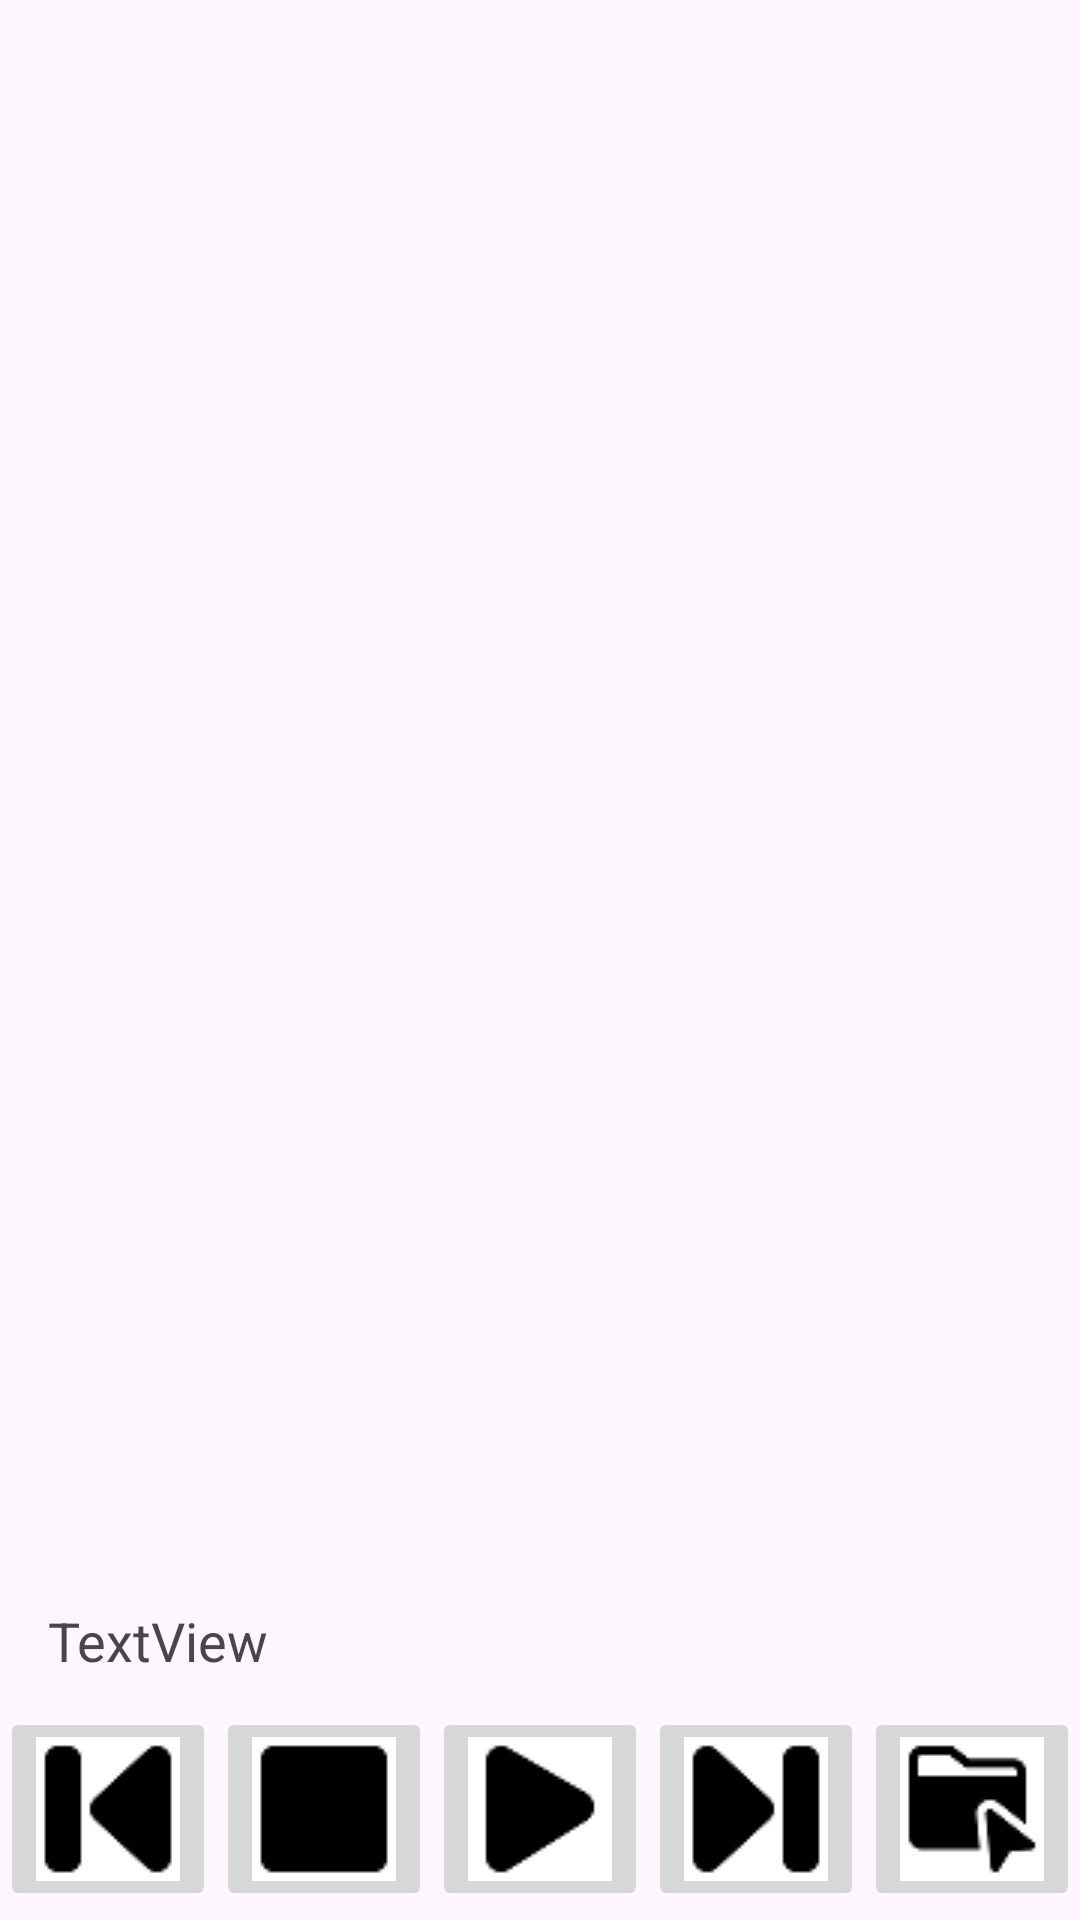

Write the Android layout XML for this screen, with the resource values it uses.
<!-- AndroidManifest.xml: application theme Theme.NeoGameDB -->
<!-- res/layout/fragment_musica.xml -->
<?xml version="1.0" encoding="utf-8"?>
<FrameLayout xmlns:android="http://schemas.android.com/apk/res/android"
    xmlns:app="http://schemas.android.com/apk/res-auto"
    xmlns:tools="http://schemas.android.com/tools"
    android:layout_width="match_parent"
    android:layout_height="match_parent"
    tools:context=".fragments.MusicaFragment">

    <androidx.constraintlayout.widget.ConstraintLayout
        android:layout_width="match_parent"
        android:layout_height="match_parent">


        <androidx.recyclerview.widget.RecyclerView
            android:id="@+id/rvMusica"
            android:layout_width="409dp"
            android:layout_height="630dp"
            app:layout_constraintEnd_toEndOf="parent"
            app:layout_constraintStart_toStartOf="parent"
            app:layout_constraintTop_toTopOf="parent" />

        <TextView
            android:id="@+id/tvMusica"
            android:layout_width="wrap_content"
            android:layout_height="wrap_content"
            android:layout_marginStart="16dp"
            android:layout_marginBottom="10dp"
            android:text="TextView"
            android:textSize="18sp"
            app:layout_constraintBottom_toTopOf="@+id/ib_anterior"
            app:layout_constraintStart_toStartOf="parent"
            app:layout_goneMarginBottom="12dp"/>

        <ImageButton
            android:id="@+id/ib_anterior"
            android:layout_width="wrap_content"
            android:layout_height="wrap_content"
            android:layout_marginBottom="3dp"
            android:src="@drawable/back"
            app:layout_constraintBottom_toBottomOf="parent"
            app:layout_constraintEnd_toStartOf="@+id/ib_parar"
            app:layout_constraintHorizontal_bias="0.5"
            app:layout_constraintStart_toStartOf="parent" />

        <ImageButton
            android:id="@+id/ib_parar"
            android:layout_width="wrap_content"
            android:layout_height="wrap_content"
            android:layout_marginBottom="3dp"
            android:src="@drawable/stop"
            app:layout_constraintBottom_toBottomOf="parent"
            app:layout_constraintEnd_toStartOf="@+id/ib_play"
            app:layout_constraintHorizontal_bias="0.5"
            app:layout_constraintStart_toEndOf="@+id/ib_anterior" />

        <ImageButton
            android:id="@+id/ib_play"
            android:layout_width="wrap_content"
            android:layout_height="wrap_content"
            android:layout_marginBottom="3dp"
            android:src="@drawable/play"
            app:layout_constraintBottom_toBottomOf="parent"
            app:layout_constraintEnd_toStartOf="@+id/ib_siguiente"
            app:layout_constraintHorizontal_bias="0.5"
            app:layout_constraintStart_toEndOf="@+id/ib_parar" />

        <ImageButton
            android:id="@+id/ib_siguiente"
            android:layout_width="wrap_content"
            android:layout_height="wrap_content"
            android:layout_marginBottom="3dp"
            android:src="@drawable/next"
            app:layout_constraintBottom_toBottomOf="parent"
            app:layout_constraintEnd_toStartOf="@+id/ib_select"
            app:layout_constraintHorizontal_bias="0.5"
            app:layout_constraintStart_toEndOf="@+id/ib_play" />

        <ImageButton
            android:id="@+id/ib_select"
            android:layout_width="wrap_content"
            android:layout_height="wrap_content"
            android:layout_marginBottom="3dp"
            android:src="@drawable/select"
            app:layout_constraintBottom_toBottomOf="parent"
            app:layout_constraintEnd_toEndOf="parent"
            app:layout_constraintHorizontal_bias="0.5"
            app:layout_constraintStart_toEndOf="@+id/ib_siguiente" />
    </androidx.constraintlayout.widget.ConstraintLayout>
</FrameLayout>
<!-- resources referenced by this layout -->
<resources>
  <!-- drawable back: png bitmap (drawable, 689 bytes) -->
  <!-- drawable next: png bitmap (drawable, 706 bytes) -->
  <!-- drawable play: png bitmap (drawable, 722 bytes) -->
  <!-- drawable select: png bitmap (drawable, 971 bytes) -->
  <!-- drawable stop: png bitmap (drawable, 319 bytes) -->
  <style name="Theme.NeoGameDB" parent="Base.Theme.NeoGameDB" />
  <style name="Base.Theme.NeoGameDB" parent="Theme.Material3.DayNight">
          
          
      </style>
</resources>
